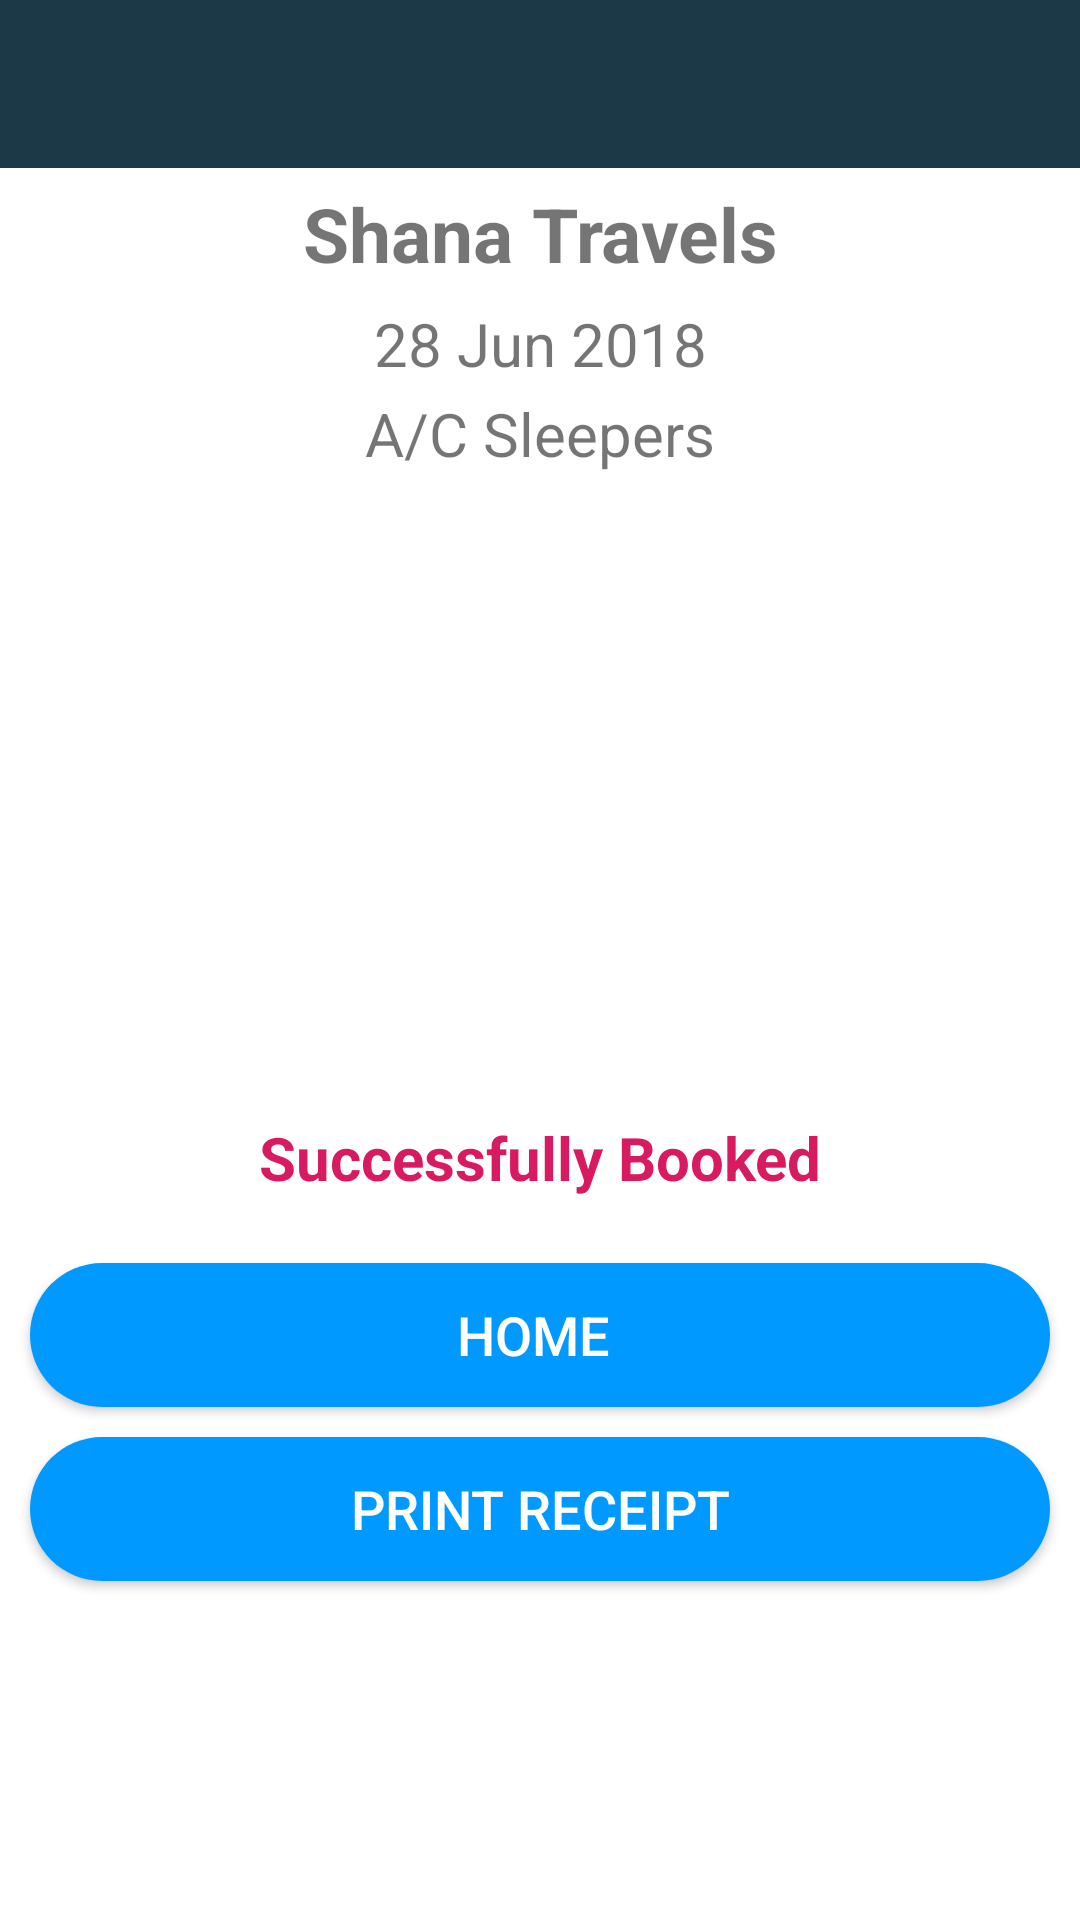

Android layout source for this screen:
<!-- AndroidManifest.xml: application theme Theme.BookingApp -->
<!-- res/layout/activity_finish.xml -->
<?xml version="1.0" encoding="utf-8"?>
<androidx.constraintlayout.widget.ConstraintLayout xmlns:android="http://schemas.android.com/apk/res/android"
    xmlns:app="http://schemas.android.com/apk/res-auto"
    xmlns:tools="http://schemas.android.com/tools"
    android:layout_width="match_parent"
    android:layout_height="match_parent"
    tools:context=".FinishActivity">

    <include
        android:id="@+id/app_bar"
        layout="@layout/main_appbar"
        app:layout_constraintEnd_toEndOf="parent"
        app:layout_constraintStart_toStartOf="parent"
        app:layout_constraintTop_toTopOf="parent" />

    <RelativeLayout
        android:layout_width="match_parent"
        android:layout_height="0dp"
        app:layout_constraintBottom_toBottomOf="parent"
        app:layout_constraintEnd_toEndOf="parent"
        app:layout_constraintStart_toStartOf="parent"
        app:layout_constraintTop_toBottomOf="@+id/app_bar">

        <LinearLayout
            android:id="@+id/linearLayout"
            android:layout_width="match_parent"
            android:layout_height="match_parent"
            android:background="@color/white"
            android:orientation="vertical">

            <TextView
                android:id="@+id/textView11"
                android:layout_width="match_parent"
                android:layout_height="40dp"
                android:layout_marginLeft="10dp"
                android:layout_marginTop="5dp"
                android:layout_marginRight="10dp"
                android:background="@color/white"
                android:text="Shana Travels"
                android:textAlignment="center"
                android:textSize="25dp"
                android:textStyle="bold" />

            <TextView
                android:id="@+id/textView21"
                android:layout_width="match_parent"
                android:layout_height="30dp"
                android:layout_marginLeft="10dp"
                android:layout_marginRight="10dp"
                android:background="@color/white"
                android:text="28 Jun 2018"
                android:textAlignment="center"
                android:textSize="20dp" />

            <TextView
                android:id="@+id/textView31"
                android:layout_width="match_parent"
                android:layout_height="30dp"
                android:layout_marginLeft="10dp"
                android:layout_marginRight="10dp"
                android:background="@color/white"
                android:text="A/C Sleepers"
                android:textAlignment="center"
                android:textSize="20dp" />

            <ImageView
                android:layout_width="match_parent"
                android:layout_height="140dp"
                android:layout_margin="25dp"
                android:src="@drawable/sureka" />

            <TextView
                android:id="@+id/textViefw"
                android:layout_width="match_parent"
                android:layout_height="60dp"
                android:layout_margin="5dp"
                android:layout_marginTop="0dp"
                android:background="@color/white"
                android:gravity="center"
                android:text="Successfully Booked"
                android:textColor="@color/colorAccent"
                android:textSize="20dp"
                android:textStyle="bold" />

            <Button
                android:id="@+id/btnHome"
                android:layout_width="match_parent"
                android:layout_height="wrap_content"
                android:layout_marginLeft="10dp"
                android:layout_marginTop="0dp"
                android:layout_marginRight="10dp"
                android:text="Home "
                android:textColor="@color/white"
                android:background="@drawable/round_bg"
                android:textSize="18sp" />

            <Button
                android:id="@+id/btnPrintReceipt"
                android:layout_width="match_parent"
                android:layout_height="wrap_content"
                android:layout_marginLeft="10dp"
                android:layout_marginTop="10dp"
                android:layout_marginRight="10dp"
                android:background="@drawable/round_bg"
                android:text="Print Receipt"
                android:textColor="@color/white"
                android:textSize="18sp" />

        </LinearLayout>

    </RelativeLayout>

</androidx.constraintlayout.widget.ConstraintLayout>
<!-- res/layout/main_appbar.xml (included above) -->
<?xml version="1.0" encoding="utf-8"?>
<Toolbar xmlns:android="http://schemas.android.com/apk/res/android"
    android:layout_width="match_parent"
    android:layout_height="?attr/actionBarSize"
    android:background="@color/colorPrimary"
    android:theme="@style/ThemeOverlay.AppCompat.Dark.ActionBar"
    android:id="@+id/app_bar"
    >

</Toolbar>
<!-- resources referenced by this layout -->
<resources>
  <color name="colorAccent">#D81B60</color>
  <color name="colorPrimary">#1B3947</color>
  <color name="white">#FFFFFFFF</color>
  <!-- drawable round_bg (drawable-v24) -->
  <?xml version="1.0" encoding="utf-8"?>
  <shape xmlns:android="http://schemas.android.com/apk/res/android">
      <solid android:color="@color/colorAdmin"/>
      <corners android:radius="100dp"/>
  </shape>
  <style name="Theme.BookingApp" parent="Theme.AppCompat.Light.NoActionBar">
          
          <item name="colorPrimary">@color/purple_500</item>
          <item name="colorPrimaryVariant">@color/purple_700</item>
          <item name="colorOnPrimary">@color/white</item>
          
          <item name="colorSecondary">@color/teal_200</item>
          <item name="colorSecondaryVariant">@color/teal_700</item>
          <item name="colorOnSecondary">@color/black</item>
          
          <item name="android:statusBarColor" tools:targetApi="l">?attr/colorPrimaryVariant</item>
          
      </style>
  <color name="colorAdmin">#0099ff</color>
  <color name="purple_500">#FF6200EE</color>
  <color name="purple_700">#FF3700B3</color>
  <color name="teal_200">#FF03DAC5</color>
  <color name="teal_700">#FF018786</color>
  <color name="black">#FF000000</color>
</resources>
